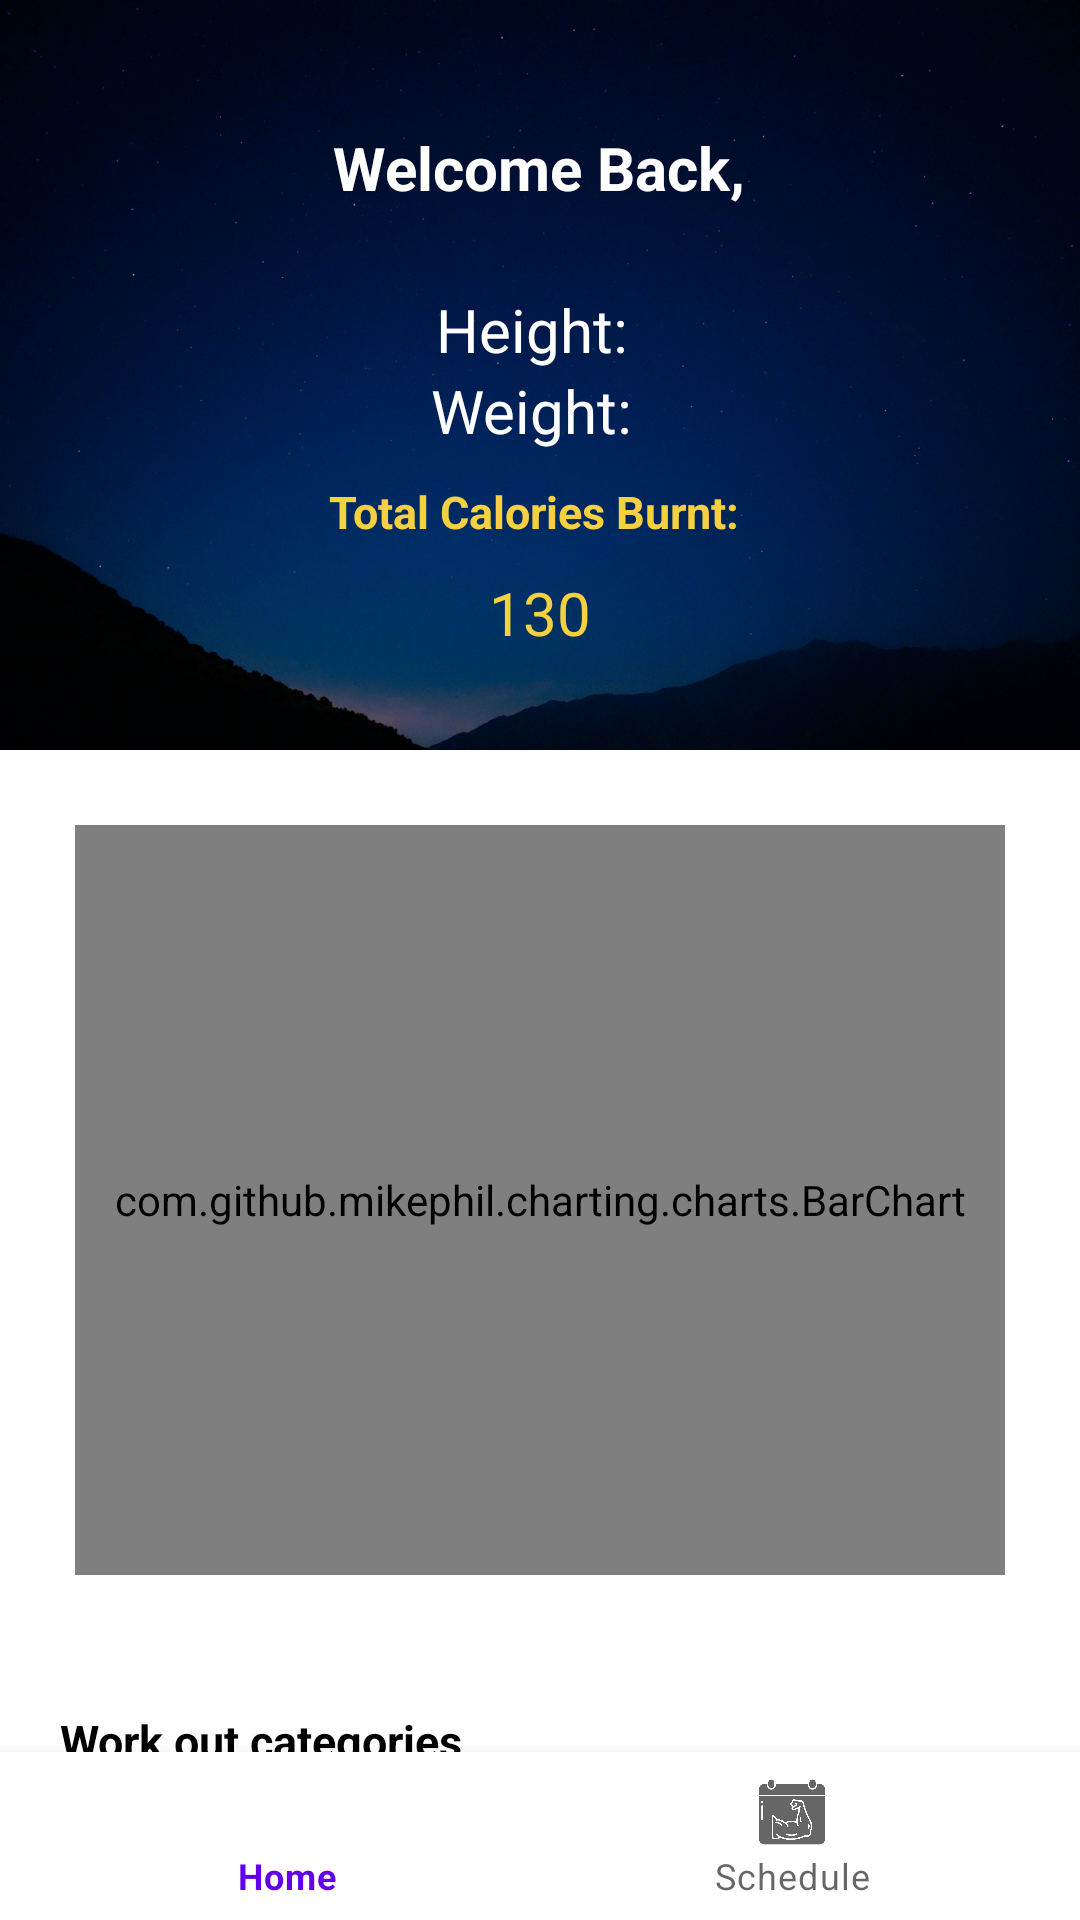

Here is an Android app screen rendered from its layout file. Give the layout XML and the strings, colors and styles it references.
<!-- AndroidManifest.xml: application theme Theme.FOCTrAineR -->
<!-- res/layout/activity_main.xml -->
<?xml version="1.0" encoding="utf-8"?>
<androidx.constraintlayout.widget.ConstraintLayout xmlns:android="http://schemas.android.com/apk/res/android"
    xmlns:app="http://schemas.android.com/apk/res-auto"
    xmlns:tools="http://schemas.android.com/tools"
    android:layout_width="match_parent"
    android:layout_height="match_parent"
    tools:context=".MainActivity"
    android:orientation="vertical">

    <LinearLayout
        android:layout_width="match_parent"
        android:id="@+id/head"
        android:layout_height="250dp"
        android:background="@drawable/header"
        android:gravity="center"
        android:orientation="vertical"
        tools:ignore="MissingConstraints">

        <TextView
            android:id="@+id/welcome"
            android:layout_marginTop="30px"
            android:layout_width="wrap_content"
            android:layout_height="wrap_content"
            android:text="Welcome Back,"
            android:textColor="@color/white"
            android:textSize="20dp"
            android:textStyle="bold" />

        <TextView
            android:id="@+id/name"
            android:layout_width="wrap_content"
            android:layout_height="wrap_content"
            android:layout_below="@+id/welcome"
            android:text=""
            android:textColor="@color/white"
            android:textSize="20dp"
            android:textStyle="bold" />

        <TextView
            android:id="@+id/height"
            android:layout_width="wrap_content"
            android:layout_height="wrap_content"
            android:layout_below="@+id/name"
            android:text="Height: "
            android:textColor="@color/white"
            android:textSize="20dp" />

        <TextView
            android:id="@+id/weight"
            android:layout_width="wrap_content"
            android:layout_height="wrap_content"
            android:layout_below="@+id/height"
            android:text="Weight: "
            android:textColor="@color/white"
            android:textSize="20dp" />


            <TextView
                android:layout_width="wrap_content"
                android:layout_height="wrap_content"
                android:text="Total Calories Burnt: "
                android:textSize="15dp"
                android:layout_below="@+id/name"
                android:layout_margin="10dp"
                android:textStyle="bold"
                android:textColor="#f5d142"
                />


            <TextView
                android:id="@+id/totalCalories"
                android:layout_width="wrap_content"
                android:layout_height="wrap_content"
                android:text="130"
                android:textSize="20dp"
                android:layout_centerHorizontal="true"
                android:textColor="#f5d142"/>


    </LinearLayout>

    <androidx.core.widget.NestedScrollView
        android:layout_width="match_parent"
        android:layout_height="0dp"
        app:layout_constraintTop_toBottomOf="@+id/head"
        android:id="@+id/scrollView"
        app:layout_constraintBottom_toTopOf="@+id/bottom_navigation">

        
        <LinearLayout
            android:layout_width="match_parent"
            android:layout_height="300px"
            android:orientation="vertical">

            <com.github.mikephil.charting.charts.BarChart
                android:id="@+id/BarChart"
                android:layout_width="match_parent"
                android:layout_height="250dp"
                android:layout_margin="25dp" />

            <TextView
                android:layout_width="wrap_content"
                android:layout_height="wrap_content"
                android:layout_margin="20dp"
                android:text="Work out categories"
                android:textColor="@color/black"
                android:textSize="15dp"
                android:textStyle="bold" />

            <androidx.recyclerview.widget.RecyclerView
                android:id="@+id/recyclerview"
                android:layout_width="match_parent"
                android:layout_height="wrap_content"
                android:overScrollMode="always"
                tools:itemCount="5"
                tools:listitem="@layout/card_view" />

        </LinearLayout>
    </androidx.core.widget.NestedScrollView>


    <com.google.android.material.bottomnavigation.BottomNavigationView
        android:id="@+id/bottom_navigation"
        android:layout_width="match_parent"
        android:layout_height="wrap_content"
        app:menu="@menu/bottom_navigation_menu"
        app:layout_constraintBottom_toBottomOf="parent"
        app:layout_constraintEnd_toEndOf="parent"
        app:layout_constraintStart_toStartOf="parent"
        />

</androidx.constraintlayout.widget.ConstraintLayout>
<!-- res/layout/card_view.xml (included above) -->
<?xml version="1.0" encoding="utf-8"?>
<androidx.cardview.widget.CardView xmlns:android="http://schemas.android.com/apk/res/android"
    xmlns:tools="http://schemas.android.com/tools"
    android:layout_width="match_parent"
    android:layout_height="wrap_content"
    xmlns:app="http://schemas.android.com/apk/res-auto"
    android:id="@+id/card_view"
    android:layout_margin="5dp"
    app:cardBackgroundColor="@color/purple_200"
    app:cardCornerRadius="12dp"
    app:cardElevation="3dp"
    app:contentPadding="4dp"
    android:clickable="true">

    <androidx.constraintlayout.widget.ConstraintLayout
        android:layout_width="match_parent"
        android:layout_height="wrap_content"
        android:id="@+id/relativeLayout"
        android:padding="16dp">
    <TextView
        android:id="@+id/tvExerciseCat"
        android:layout_width="wrap_content"
        android:layout_height="wrap_content"
        android:layout_marginStart="10dp"
        android:layout_marginLeft="15dp"
        android:text="Item"
        android:textSize="20sp"
        android:textStyle="bold"
        app:layout_constraintTop_toTopOf="parent"
        tools:ignore="MissingConstraints" />
    </androidx.constraintlayout.widget.ConstraintLayout>
</androidx.cardview.widget.CardView>
<!-- resources referenced by this layout -->
<resources>
  <color name="black">#FF000000</color>
  <color name="purple_200">#FFBB86FC</color>
  <color name="white">#FFFFFFFF</color>
  <!-- drawable header: png bitmap (drawable, 686053 bytes) -->
  <style name="Theme.FOCTrAineR" parent="Theme.MaterialComponents.DayNight.DarkActionBar">
          
          <item name="colorPrimary">@color/purple_500</item>
          <item name="colorPrimaryVariant">@color/purple_700</item>
          <item name="colorOnPrimary">@color/white</item>
          
          <item name="colorSecondary">@color/teal_200</item>
          <item name="colorSecondaryVariant">@color/teal_700</item>
          <item name="colorOnSecondary">@color/black</item>
          
          <item name="android:statusBarColor" tools:targetApi="l">?attr/colorPrimaryVariant</item>
          
      </style>
  <color name="purple_500">#FF6200EE</color>
  <color name="purple_700">#FF3700B3</color>
  <color name="teal_200">#FF03DAC5</color>
  <color name="teal_700">#FF018786</color>
</resources>
